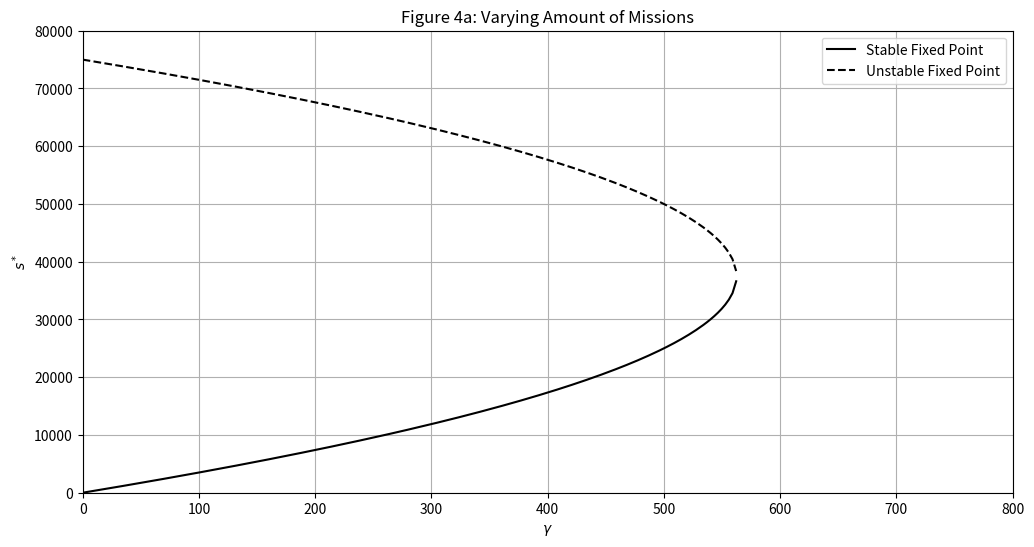
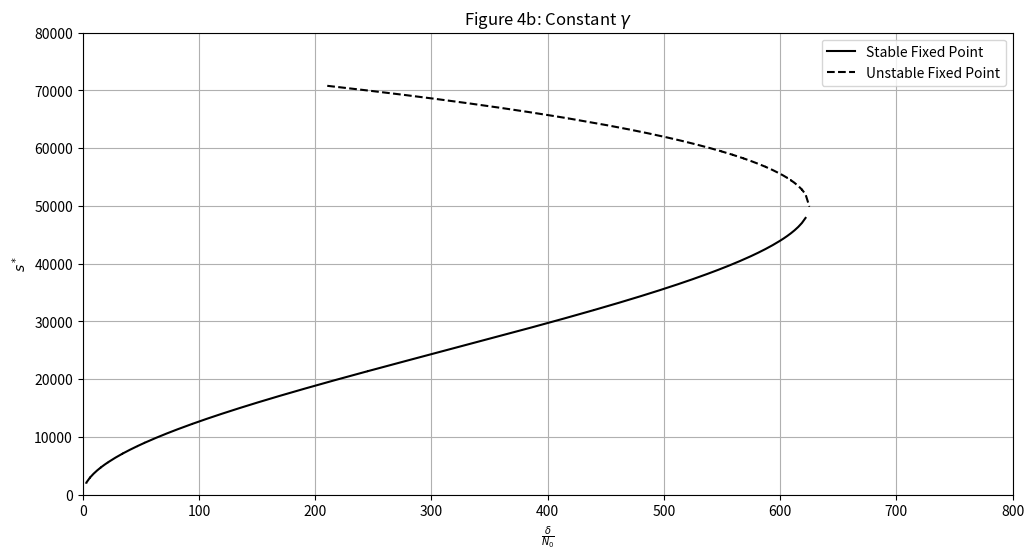
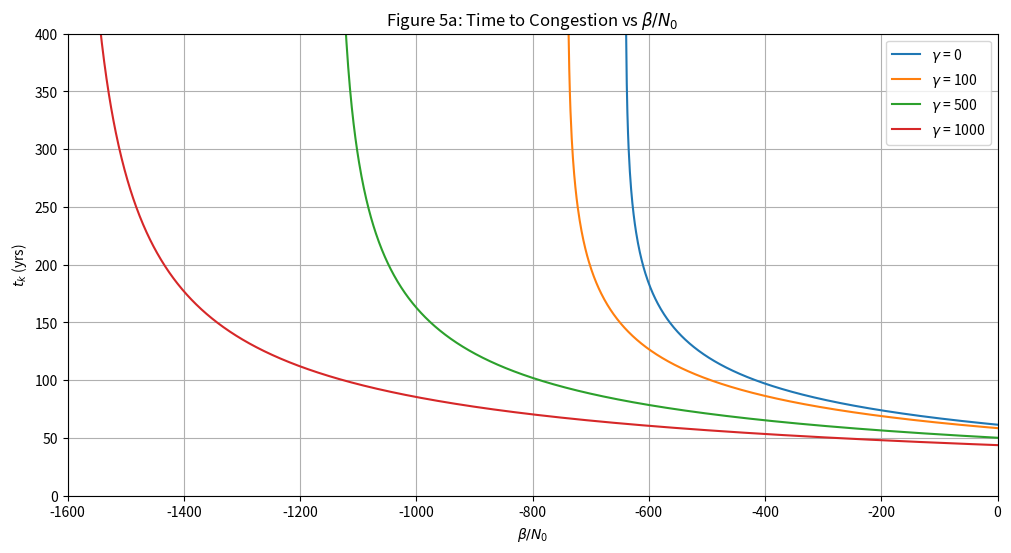
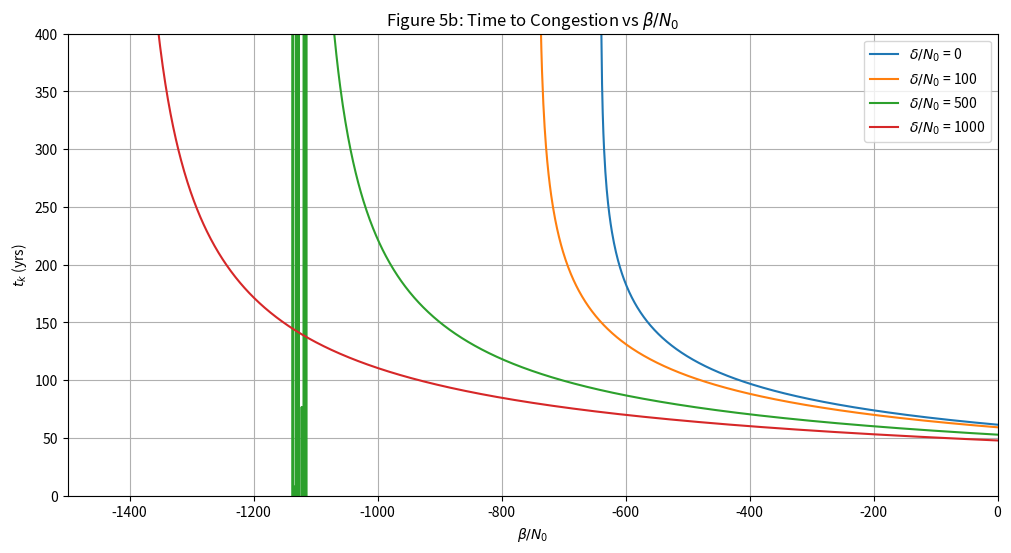

The script that saved these images, in order:
import numpy as np
from scipy.optimize import fsolve
from scipy.integrate import quad
import matplotlib.pyplot as plt

#define parameters
alpha = 4e-7
beta = -3e-2
N0 = 40000
ic = np.linspace(0,625,200) # varying gamma and delta/N0 that reflect the paper
ic = np.delete(ic,[72,90,91,92,117,118]) # removing some points that give me weird behavior

def fixed_points4a(alpha, beta, gamma):
    disc = 1 - (4 * gamma * alpha) / (beta ** 2)
    if disc < 0:
        return []
    else:
        return [(-beta / (2 * alpha)) * (1 + np.sqrt(disc)),
                (-beta / (2 * alpha)) * (1 - np.sqrt(disc))]


def cubic_eq(s, alpha, beta, delta):
    return alpha * s**3 + beta * s**2 + delta


def derivative(s, alpha, beta):
    return 3 * alpha * s**2 + 2 * beta * s


def ds_dt(s, alpha, beta, gamma, delta):
    if s <= 0:
        return np.inf
    beta = beta/N0
    delta = delta*N0
    return alpha * s**2 + beta * s + gamma + delta / (s + 1e-6)

# Generate data for Figure 4a
stable_4a = []
unstable_4a = []
stable_4b = []
unstable_4b = []
for value in ic:
    points_4a = fixed_points4a(alpha, beta, value)
    if len(points_4a) == 2:
        stable_4a.append((value, min(points_4a)))
        unstable_4a.append((value, max(points_4a)))

    delta_rescaled = value * N0
    roots = fsolve(cubic_eq,[1,10,100],args=(alpha,beta,delta_rescaled), xtol=1e-6)

    for root in roots:
        if root > 0:
            df_ds = derivative(root,alpha,beta)
            if df_ds > 0:
                unstable_4b.append((value, root))
            else:
                stable_4b.append((value,root))

# Plot Figure 4a
plt.figure(figsize=(12, 6))
if stable_4a:
    gamma_stable, s_stable = zip(*stable_4a)
    plt.plot(gamma_stable, s_stable, 'k-', label='Stable Fixed Point')
if unstable_4a:
    gamma_unstable, s_unstable = zip(*unstable_4a)
    plt.plot(gamma_unstable, s_unstable, 'k--', label='Unstable Fixed Point')
plt.xlim(0,800)
plt.ylim(0,80000)
plt.xlabel(r'$\gamma$')
plt.ylabel(r'$s^*$')
plt.title("Figure 4a: Varying Amount of Missions")
plt.legend()
plt.grid()
plt.show()

# Plot Figure 4b
plt.figure(figsize=(12, 6))
if stable_4b:
    delta_stable, s_stable = zip(*stable_4b)
    plt.plot(delta_stable, s_stable, 'k-', label='Stable Fixed Point')
if unstable_4b:
    delta_unstable, s_unstable = zip(*unstable_4b)
    plt.plot(delta_unstable, s_unstable, 'k--', label='Unstable Fixed Point')
plt.xlim(0,800)
plt.ylim(0,80000)
plt.xlabel(r'$\frac{\delta}{N_0}$')
plt.ylabel(r'$s^*$')
plt.title(r'Figure 4b: Constant $\gamma$')
plt.legend()
plt.grid()
plt.show()

# Solving for figures 5a and 5b
beta_N0_0 = np.linspace(-640,0,600)
beta_N0_100 = np.linspace(-740,0,700)
beta_N0_500 = np.linspace(-1140,0,1100)
beta_N0_1600 = np.linspace(-1600,0,1600)
beta_N0_1300 = np.linspace(-1360,0,1300)
beta_N0 = [beta_N0_0, beta_N0_100, beta_N0_500]
beta_N0_5a = [beta_N0_0, beta_N0_100, beta_N0_500, beta_N0_1600]
beta_N0_5b = [beta_N0_0, beta_N0_100, beta_N0_500, beta_N0_1300]
sk = 1/alpha
s0 = 40000

temp = [0,100,500]
values = [0, 100, 500, 1000]

i = 0
time_5a, time_5b = [], []
for value in temp:
    times1 = []
    times2 = []
    for beta in beta_N0[i]:
        time1 = quad(lambda s: 1 / ds_dt(s,alpha,beta,value,0), s0, sk)[0]
        time2 = quad(lambda s: 1 / ds_dt(s,alpha,beta,0,value), s0, sk)[0]
        #if time1 < 450:
        times1.append(time1)
        #if time2 < 450:
        times2.append(time2)
    time_5a.append(times1)
    time_5b.append(times2)
    i = i + 1

times1, times2 = [], []
for beta in beta_N0_1600:
    time1 = quad(lambda s: 1 / ds_dt(s, alpha, beta, 1000, 0), s0, sk)[0]
    times1.append(time1)
time_5a.append(times1)

for beta in beta_N0_1300:
    time2 = quad(lambda s: 1 / ds_dt(s,alpha,beta,0,1000), s0, sk)[0]
    times2.append(time2)
time_5b.append(times2)


# Plot Figure 5a
plt.figure(figsize=(12, 6))
for i, gamma in enumerate(values):
    plt.plot(beta_N0_5a[i], time_5a[i], label=f'$\gamma$ = {gamma}')
plt.xlim(-1600,0)
plt.ylim(0,400)
plt.xlabel(r"$\beta / N_0$")
plt.ylabel(r'$t_k$ (yrs)')
plt.title(r'Figure 5a: Time to Congestion vs $\beta / N_0$')
plt.legend()
plt.grid()
plt.show()

# Plot Figure 5b
plt.figure(figsize=(12, 6))
for i, delta in enumerate(values):
    plt.plot(beta_N0_5b[i], time_5b[i], label=f'$\delta / N_0$ = {delta}')
plt.xlim(-1500,0)
plt.ylim(0,400)
plt.xlabel(r'$\beta / N_0$')
plt.ylabel(r'$t_k$ (yrs)')
plt.title(r'Figure 5b: Time to Congestion vs $\beta / N_0$')
plt.legend()
plt.grid()
plt.show()